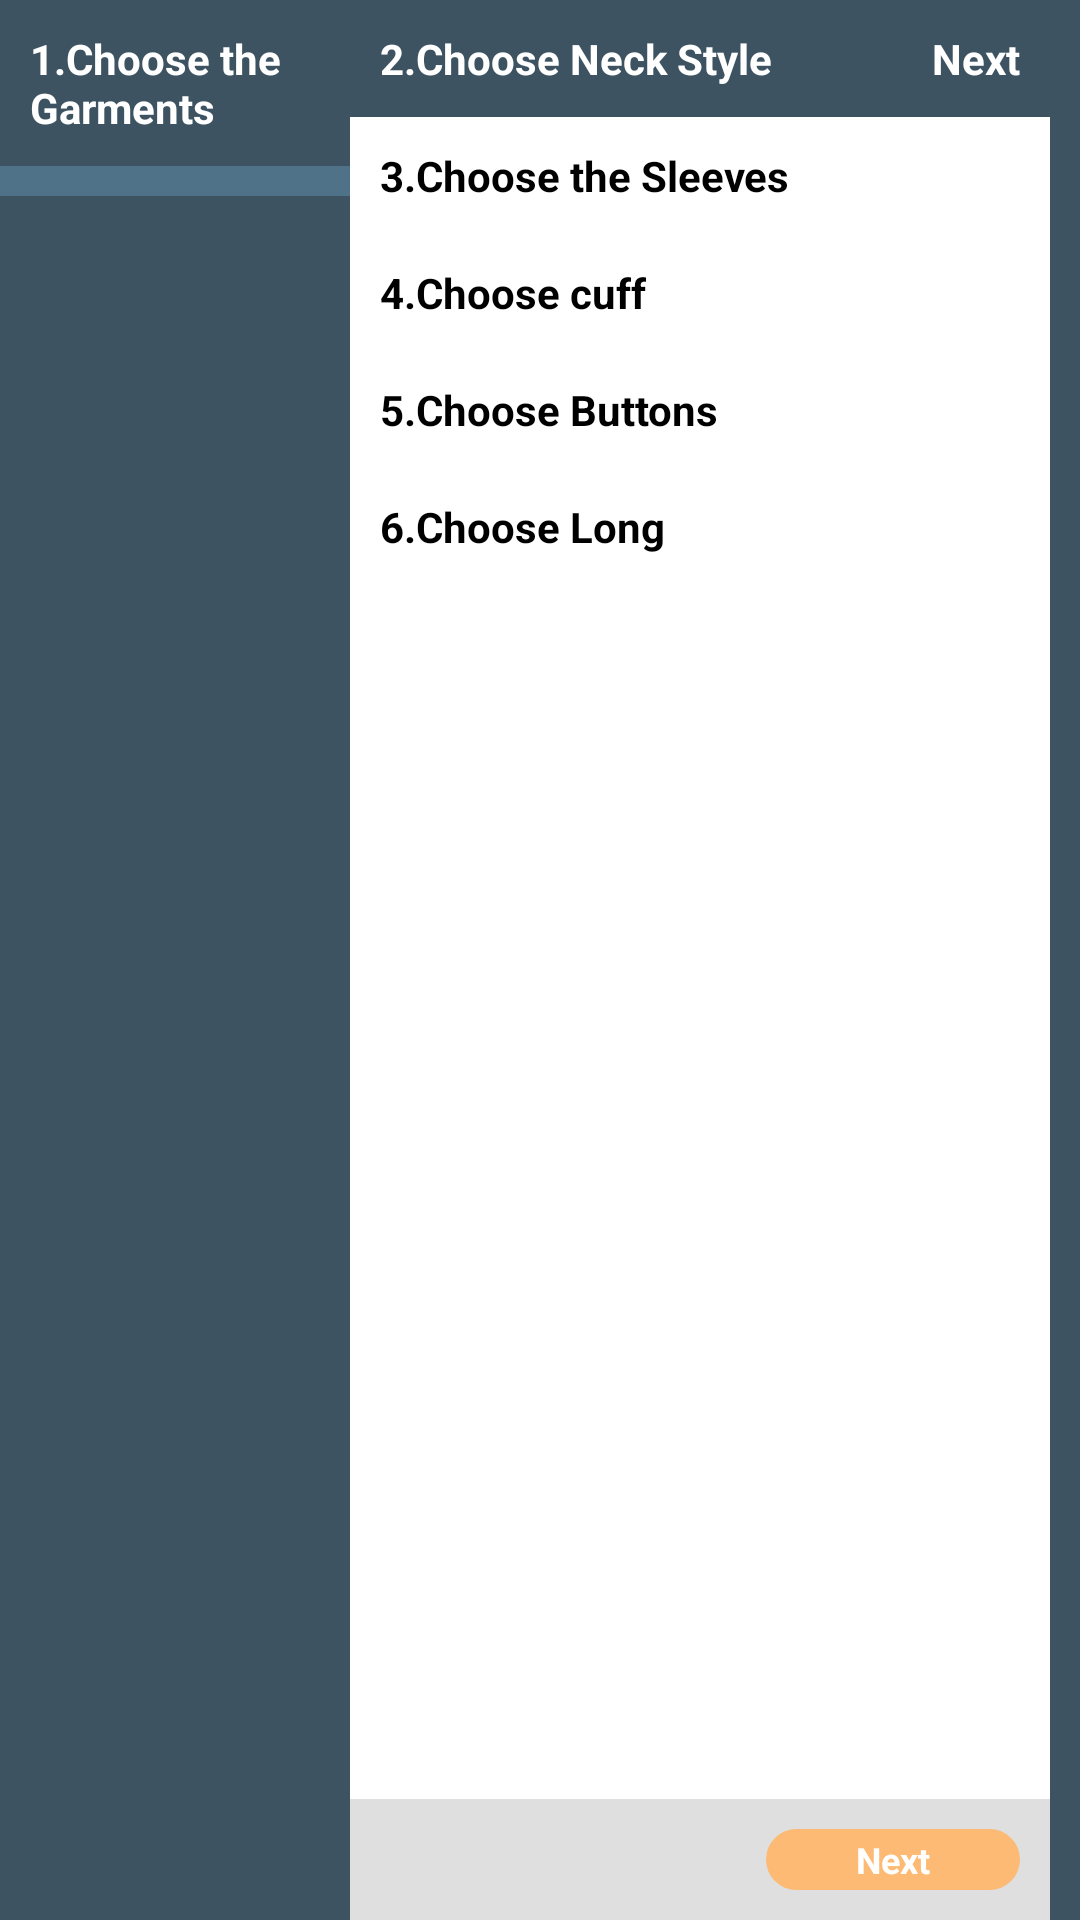

This screen was rendered from an Android layout file. Write that file and the resources it references.
<!-- AndroidManifest.xml: application theme AppTheme.NoActionBar -->
<!-- res/layout/activity_menblazar.xml -->
<?xml version="1.0" encoding="utf-8"?>
<androidx.constraintlayout.widget.ConstraintLayout xmlns:android="http://schemas.android.com/apk/res/android"
    xmlns:app="http://schemas.android.com/apk/res-auto"
    xmlns:tools="http://schemas.android.com/tools"
    android:layout_width="match_parent"
    android:layout_height="match_parent"
    tools:context=".MainActivity">

        <LinearLayout
            android:layout_width="match_parent"
            android:layout_height="match_parent"
            android:orientation="horizontal"
            android:background="@color/title"
            >
            <LinearLayout
                android:layout_width="0dp"
                android:layout_weight="1"
                android:layout_height="match_parent"
                android:paddingBottom="10dp"
                android:orientation="vertical">
                <LinearLayout
                    android:layout_width="match_parent"
                    android:layout_height="wrap_content"
                    android:padding="10dp"
                    android:background="@color/title"
                    android:orientation="horizontal">
                    <TextView
                        android:layout_width="wrap_content"
                        android:layout_height="wrap_content"
                        android:text="@string/choosethegraments"
                        android:textColor="@color/white"
                        android:textSize="14sp"
                        android:textStyle="bold" />
                </LinearLayout>

                <androidx.recyclerview.widget.RecyclerView
                    android:id="@+id/chooseGarments"
                    android:layout_width="match_parent"
                    android:layout_height="wrap_content"
                    android:padding="5dp"
                    android:background="@color/title2">

                </androidx.recyclerview.widget.RecyclerView>

            </LinearLayout>
    <FrameLayout
        android:layout_width="0dp"
        android:layout_weight="2"
        android:layout_height="match_parent"
        android:background="@color/white"
        android:layout_marginRight="10dp"
        >
            <LinearLayout
                android:layout_width="match_parent"
                android:layout_height="match_parent"
                android:paddingBottom="10dp"
                android:orientation="vertical"
                >
                <LinearLayout
                    android:layout_width="match_parent"
                    android:layout_height="wrap_content"
                    android:padding="10dp"
                    android:background="@color/title"
                    android:orientation="horizontal">
                    <TextView
                        android:layout_width="wrap_content"
                        android:layout_height="wrap_content"
                        android:text="2.Choose Neck Style"
                        android:textColor="@color/white"
                        android:textSize="14sp"
                        android:textStyle="bold" />
                    <LinearLayout
                        android:layout_width="0dp"
                        android:layout_weight="1"
                        android:layout_height="wrap_content"
                        android:background="@color/title"
                        android:gravity="center_vertical|right">
                        <TextView
                            android:id="@+id/nextBtn"
                            android:layout_width="wrap_content"
                            android:layout_height="wrap_content"
                            android:text="@string/next"
                            android:textColor="@color/white"
                            android:textSize="14sp"
                            android:textStyle="bold"
                            android:paddingLeft="50dp"/>
                    </LinearLayout>
                </LinearLayout>

                <ScrollView
                    android:layout_width="match_parent"
                    android:layout_height="match_parent"
                    android:fillViewport="true"
                    >
                    <LinearLayout
                        android:layout_width="match_parent"
                        android:layout_height="wrap_content"
                        android:orientation="vertical"
                        >
                        <androidx.recyclerview.widget.RecyclerView
                            android:id="@+id/chooseNeck"
                            android:layout_width="match_parent"
                            android:layout_height="wrap_content" >

                        </androidx.recyclerview.widget.RecyclerView>
                        <LinearLayout
                            android:layout_width="match_parent"
                            android:layout_height="wrap_content"
                            android:padding="10dp"
                            android:background="@color/white"
                            android:orientation="horizontal">
                            <TextView
                                android:layout_width="wrap_content"
                                android:layout_height="wrap_content"
                                android:text="@string/choosetheseleeves"
                                android:textColor="@color/black"
                                android:textSize="14sp"
                                android:textStyle="bold" />
                        </LinearLayout>
                        <androidx.recyclerview.widget.RecyclerView
                            android:id="@+id/chooseSleeves"
                            android:layout_width="match_parent"
                            android:layout_height="wrap_content" >

                        </androidx.recyclerview.widget.RecyclerView>
                        <LinearLayout
                            android:layout_width="match_parent"
                            android:layout_height="wrap_content"
                            android:padding="10dp"
                            android:background="@color/white"
                            android:orientation="horizontal">
                            <TextView
                                android:layout_width="wrap_content"
                                android:layout_height="wrap_content"
                                android:text="@string/choosecuff"
                                android:textColor="@color/black"
                                android:textSize="14sp"
                                android:textStyle="bold" />
                        </LinearLayout>
                        <androidx.recyclerview.widget.RecyclerView
                            android:id="@+id/chooseCuff"
                            android:layout_width="match_parent"
                            android:layout_height="wrap_content" >

                        </androidx.recyclerview.widget.RecyclerView>

                        <LinearLayout
                            android:layout_width="match_parent"
                            android:layout_height="wrap_content"
                            android:padding="10dp"
                            android:background="@color/white"
                            android:orientation="horizontal">
                            <TextView
                                android:layout_width="wrap_content"
                                android:layout_height="wrap_content"
                                android:text="@string/choosebuttons"
                                android:textColor="@color/black"
                                android:textSize="14sp"
                                android:textStyle="bold" />
                        </LinearLayout>
                        <androidx.recyclerview.widget.RecyclerView
                            android:id="@+id/chooseButtom"
                            android:layout_width="match_parent"
                            android:layout_height="wrap_content" >

                        </androidx.recyclerview.widget.RecyclerView>

                        <LinearLayout
                            android:layout_width="match_parent"
                            android:layout_height="wrap_content"
                            android:padding="10dp"
                            android:background="@color/white"
                            android:orientation="horizontal">
                            <TextView
                                android:layout_width="wrap_content"
                                android:layout_height="wrap_content"
                                android:text="@string/chooselong"
                                android:textColor="@color/black"
                                android:textSize="14sp"
                                android:textStyle="bold" />
                        </LinearLayout>
                        <androidx.recyclerview.widget.RecyclerView
                            android:id="@+id/chooseLong"
                            android:layout_width="match_parent"
                            android:layout_height="wrap_content" >

                        </androidx.recyclerview.widget.RecyclerView>

                    </LinearLayout>
                </ScrollView>


            </LinearLayout>
        <LinearLayout
            android:layout_width="match_parent"
            android:layout_height="wrap_content"
            android:padding="10dp"
            android:gravity="right"
            android:orientation="vertical"
            android:background="#20000000"
            android:layout_gravity="bottom"
            >
            <LinearLayout
                android:id="@+id/nextBtnBottom"
                android:layout_width="wrap_content"
                android:layout_height="wrap_content"
                android:paddingLeft="30dp"
                android:paddingRight="30dp"
                android:paddingTop="2dp"
                android:paddingBottom="2dp"
                android:background="@drawable/btn_next">
                <TextView
                    android:layout_width="wrap_content"
                    android:layout_height="wrap_content"
                    android:text="@string/next"
                    android:textColor="@color/white"
                    android:textSize="12sp"
                    android:textStyle="bold" />
            </LinearLayout>
        </LinearLayout>
    </FrameLayout>
        </LinearLayout>

</androidx.constraintlayout.widget.ConstraintLayout>
<!-- resources referenced by this layout -->
<resources>
  <color name="black">#FF000000</color>
  <color name="title">#3D5361</color>
  <color name="title2">#4F7288</color>
  <color name="white">#FFFFFFFF</color>
  <!-- drawable btn_next (drawable) -->
  <?xml version="1.0" encoding="UTF-8"?>
  <shape xmlns:android="http://schemas.android.com/apk/res/android">
      <solid android:color="@color/next" />
  
      <padding
          android:bottom="1dp"
          android:left="1dp"
          android:right="1dp"
          android:top="1dp" />
  
      <corners android:radius="100dp" />
  </shape>
  <string name="choosebuttons">5.Choose Buttons</string>
  <string name="choosecuff">4.Choose cuff</string>
  <string name="chooselong">6.Choose Long</string>
  <string name="choosethegraments">1.Choose the Garments</string>
  <string name="choosetheseleeves">3.Choose the Sleeves</string>
  <string name="next">Next</string>
  <style name="AppTheme.NoActionBar">
          <item name="windowActionBar">false</item>
          <item name="windowNoTitle">true</item>
      </style>
  <color name="next">#FDBA74</color>
</resources>
